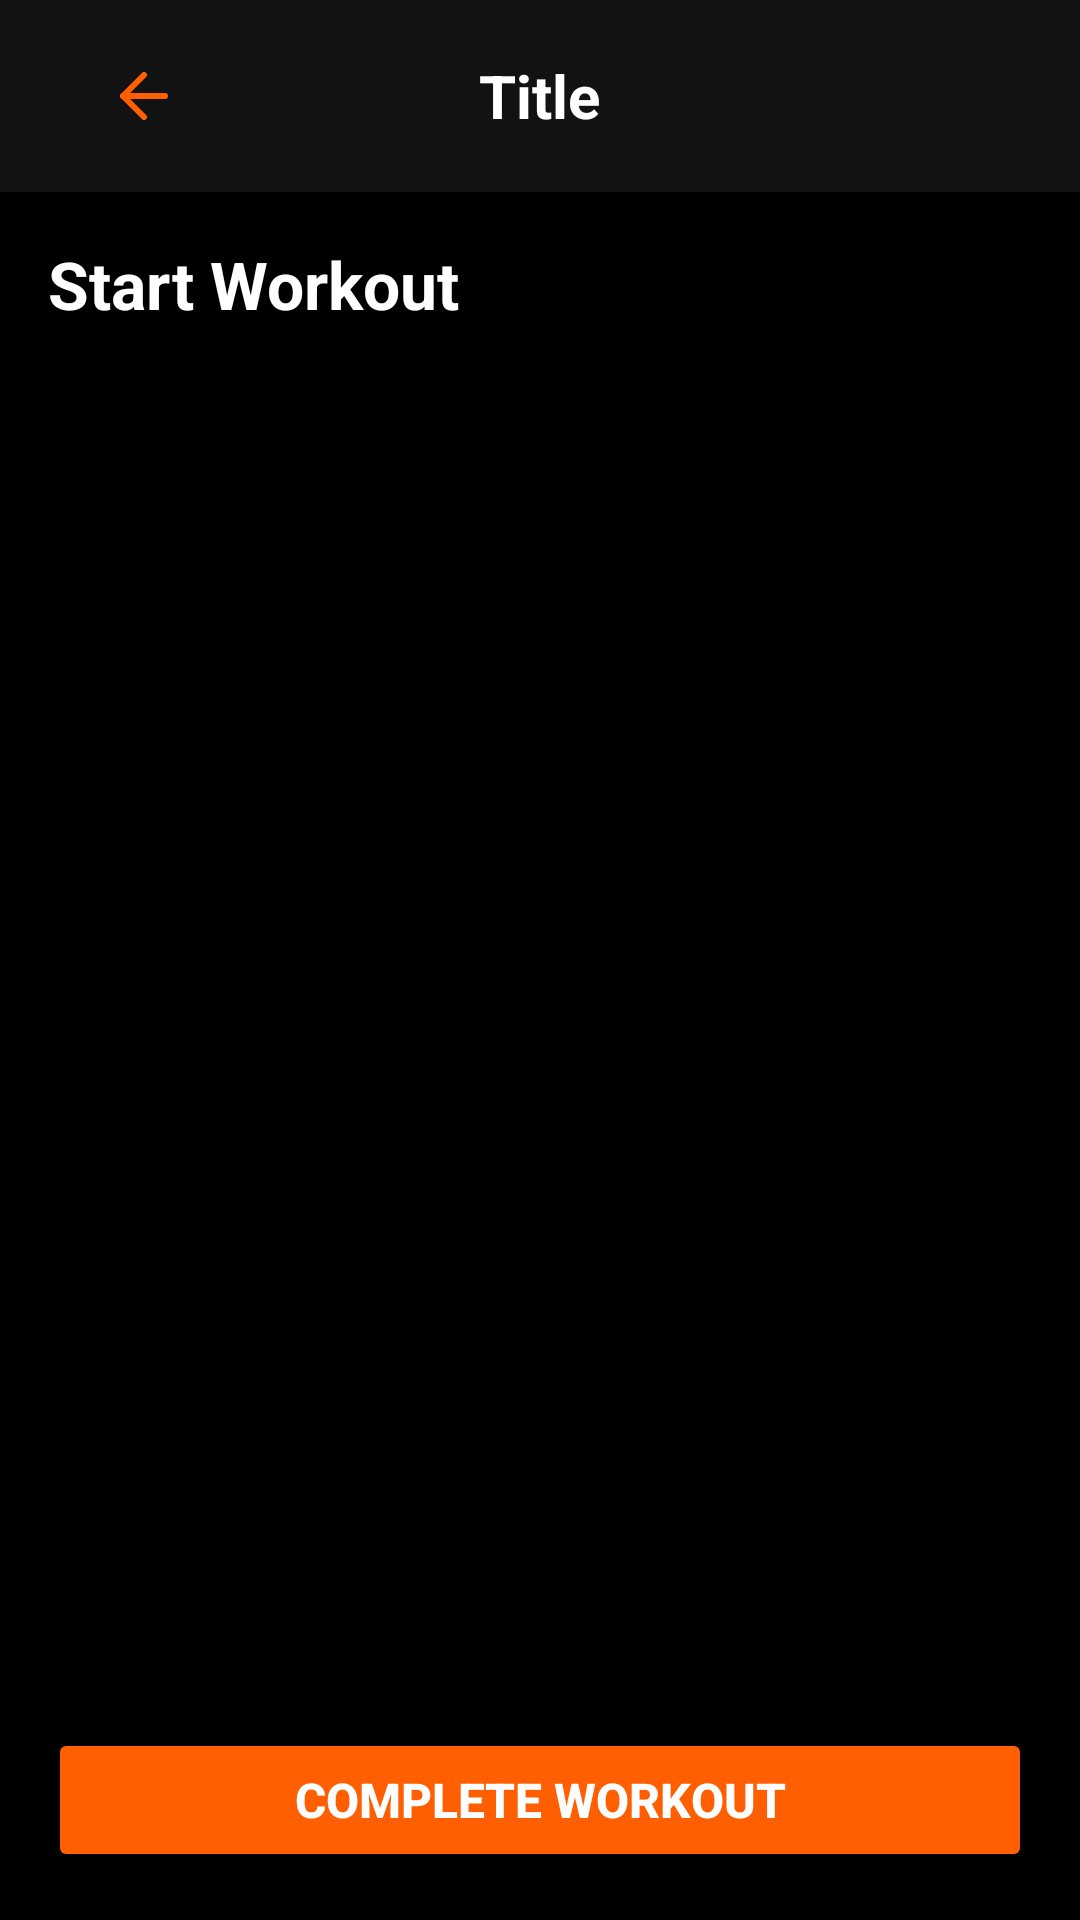

Produce the Android XML layout that renders to this screen, including the resource entries it uses.
<!-- AndroidManifest.xml: application theme Theme.Trainly -->
<!-- res/layout/activity_start_workout.xml -->
<?xml version="1.0" encoding="utf-8"?>
<LinearLayout xmlns:android="http://schemas.android.com/apk/res/android"
    android:id="@+id/main"
    android:layout_width="match_parent"
    android:layout_height="match_parent"
    android:background="@color/background_dark"
    android:orientation="vertical">

    <include layout="@layout/include_trainee_toolbar" />

    <LinearLayout
        android:layout_width="match_parent"
        android:layout_height="match_parent"
        android:orientation="vertical"
        android:padding="16dp">

        
        <TextView
            android:id="@+id/tvStartWorkoutTitle"
            android:layout_width="wrap_content"
            android:layout_height="wrap_content"
            android:layout_marginBottom="12dp"
            android:text="Start Workout"
            android:textColor="@color/text_primary"
            android:textSize="22sp"
            android:textStyle="bold" />

        
        <androidx.recyclerview.widget.RecyclerView
            android:id="@+id/recyclerStartWorkout"
            android:layout_width="match_parent"
            android:layout_height="0dp"
            android:layout_weight="1" />

        
        <Button
            android:id="@+id/btnCompleteWorkout"
            android:layout_width="match_parent"
            android:layout_height="wrap_content"
            android:layout_marginTop="16dp"
            android:backgroundTint="@color/primary_orange"
            android:text="Complete Workout"
            android:textColor="@android:color/white"
            android:textSize="16sp"
            android:textStyle="bold" />
    </LinearLayout>

</LinearLayout>
<!-- res/layout/include_trainee_toolbar.xml (included above) -->
<?xml version="1.0" encoding="utf-8"?>
<RelativeLayout xmlns:android="http://schemas.android.com/apk/res/android"
    android:layout_width="match_parent"
    android:layout_height="wrap_content"
    android:padding="16dp"
    android:background="@color/card_dark">

    <ImageView
        android:id="@+id/btnBack"
        android:layout_width="32dp"
        android:layout_height="32dp"
        android:src="@drawable/go_back"
        android:layout_centerVertical="true"
        android:layout_alignParentStart="true"
        android:layout_marginStart="16dp"
        android:padding="4dp" />

    <TextView
        android:id="@+id/tvToolbarTitle"
        android:layout_width="wrap_content"
        android:layout_height="wrap_content"
        android:textColor="@color/text_primary"
        android:textSize="20sp"
        android:textStyle="bold"
        android:layout_centerInParent="true"
        android:layout_marginStart="16dp"
        android:layout_marginEnd="16dp"
        android:text="Title" />

</RelativeLayout>
<!-- resources referenced by this layout -->
<resources>
  <color name="background_dark">#000000</color>
  <color name="card_dark">#121212</color>
  <color name="primary_orange">#FF5F00</color>
  <color name="text_primary">#FFFFFF</color>
  <!-- drawable go_back (drawable) -->
  <vector xmlns:android="http://schemas.android.com/apk/res/android"
      android:width="24dp"
      android:height="24dp"
      android:viewportWidth="24"
      android:viewportHeight="24">
  
      
      <path
          android:fillColor="@android:color/transparent"
          android:strokeColor="@color/primary_orange"
          android:strokeWidth="2"
          android:strokeLineCap="round"
          android:strokeLineJoin="round"
          android:pathData="M12,19L5,12L12,5"/>
  
      
      <path
          android:fillColor="@android:color/transparent"
          android:strokeColor="@color/primary_orange"
          android:strokeWidth="2"
          android:strokeLineCap="round"
          android:strokeLineJoin="round"
          android:pathData="M19,12H5"/>
  </vector>
  <style name="Theme.Trainly" parent="Base.Theme.Trainly" />
  <style name="Base.Theme.Trainly" parent="Theme.Material3.DayNight.NoActionBar">
          
      </style>
</resources>
